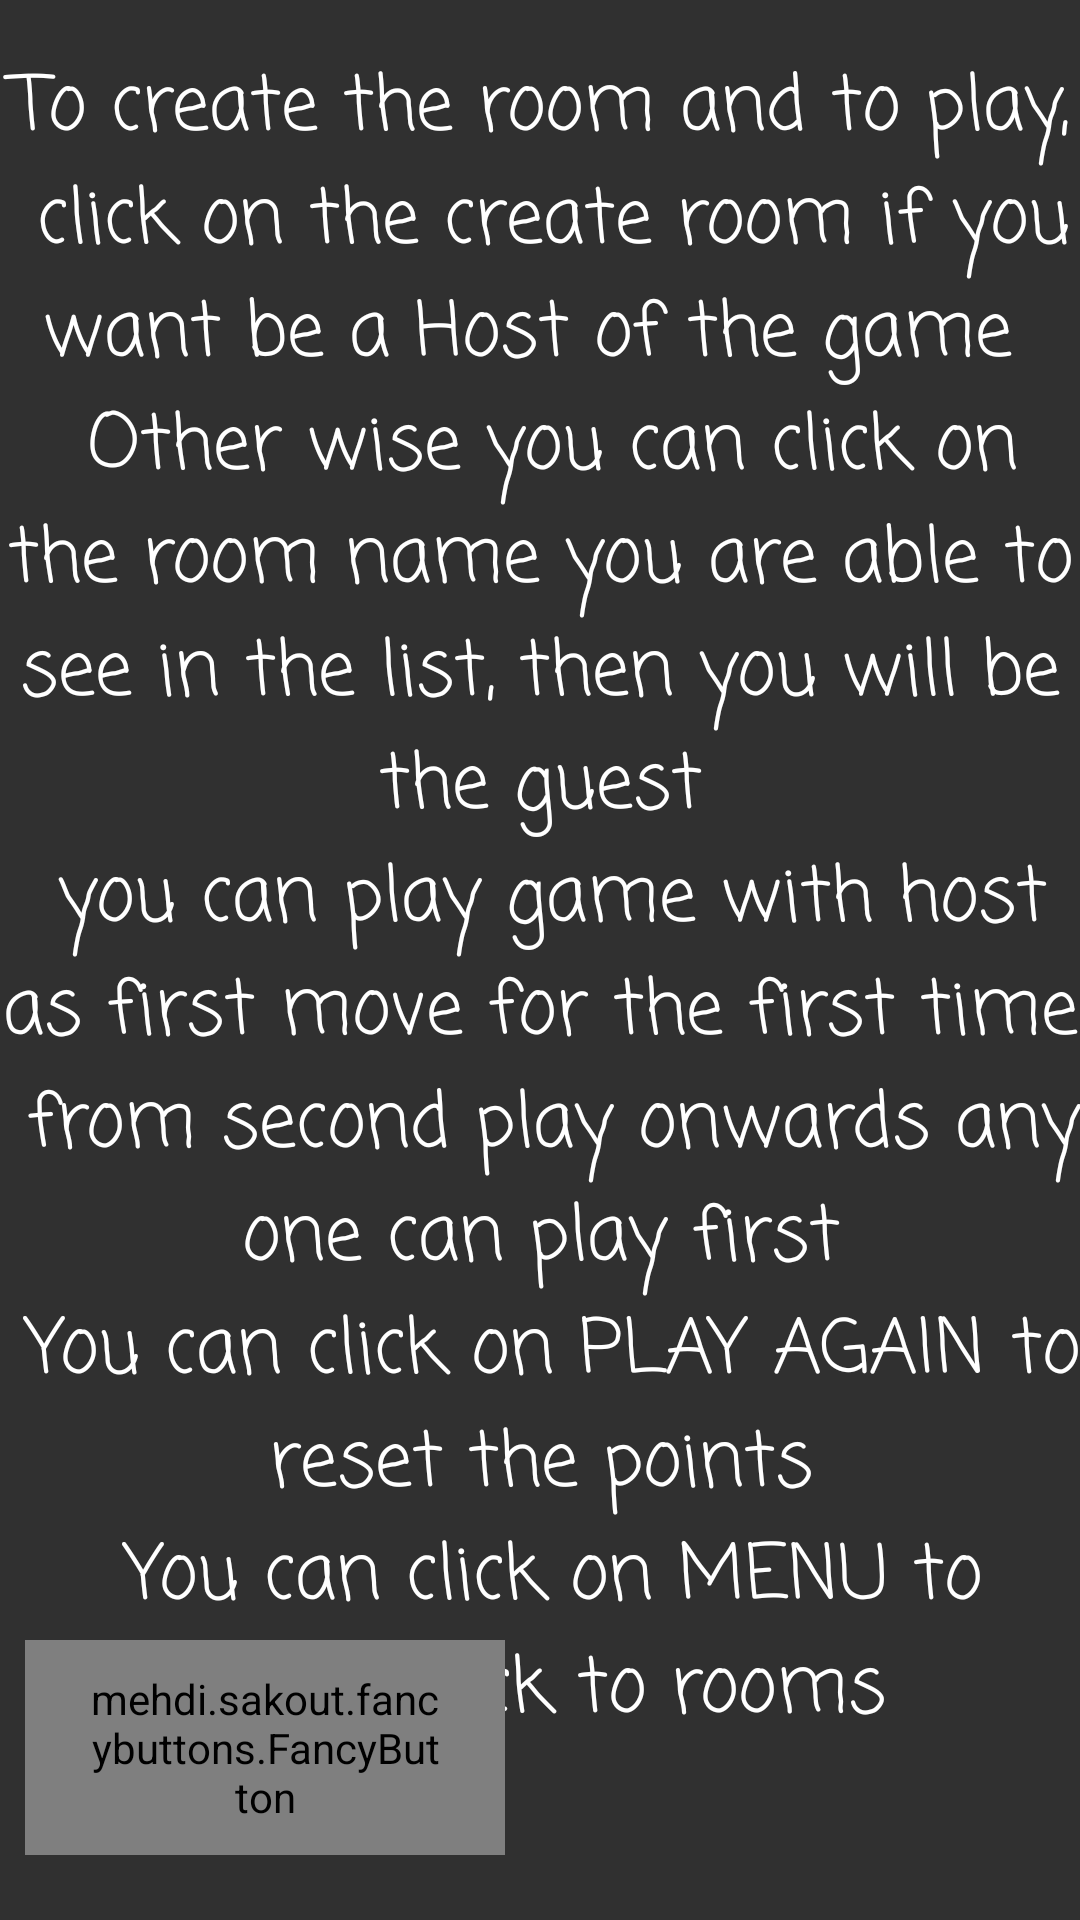

Produce the Android XML layout that renders to this screen, including the resource entries it uses.
<!-- AndroidManifest.xml: activity theme FullScreenTheme -->
<!-- res/layout/activity_help.xml -->
<?xml version="1.0" encoding="utf-8"?>

<androidx.constraintlayout.widget.ConstraintLayout xmlns:android="http://schemas.android.com/apk/res/android"
    xmlns:app="http://schemas.android.com/apk/res-auto"
    xmlns:fancy="http://schemas.android.com/apk/res-auto"
    xmlns:tools="http://schemas.android.com/tools"
    android:layout_width="match_parent"
    android:layout_height="match_parent"
    android:background="@drawable/background1"
    tools:context=".HelpActivity">

    <TextView
        android:layout_width="wrap_content"
        android:layout_height="wrap_content"
        android:layout_gravity="center_horizontal"
        android:fontFamily="casual"
        android:text="@string/about_help"
        android:textAlignment="center"
        android:textColor="#ffffff"
        android:textSize="25sp"
        app:layout_constraintBottom_toBottomOf="parent"
        app:layout_constraintEnd_toEndOf="parent"
        app:layout_constraintStart_toStartOf="parent"
        app:layout_constraintTop_toTopOf="parent"
        app:layout_constraintVertical_bias="0.463" />

    <mehdi.sakout.fancybuttons.FancyButton
        android:id="@+id/btn_singlePlayer"
        android:layout_width="@dimen/width_menu_button"
        android:layout_height="wrap_content"
        android:onClick="BacktoMainMenu"
        android:paddingLeft="20dp"
        android:paddingTop="10dp"
        android:paddingRight="20dp"
        android:paddingBottom="10dp"
        app:layout_constraintBottom_toBottomOf="parent"
        app:layout_constraintEnd_toEndOf="parent"
        app:layout_constraintHorizontal_bias="0.042"
        app:layout_constraintStart_toStartOf="parent"
        app:layout_constraintTop_toTopOf="parent"
        app:layout_constraintVertical_bias="0.962"
        fancy:fb_borderColor="#FFFFFF"
        fancy:fb_borderWidth="1dp"
        fancy:fb_defaultColor="#7ab800"
        fancy:fb_focusColor="#d8232f"
        fancy:fb_iconPosition="left"
        fancy:fb_radius="30dp"
        fancy:fb_text="@string/back"
        fancy:fb_textColor="#FFFFFF"
        fancy:fb_textFont="fonts/borque.ttf"
        fancy:fb_textSize="@dimen/size_menu_button" />

</androidx.constraintlayout.widget.ConstraintLayout>
<!-- resources referenced by this layout -->
<resources>
  <dimen name="size_menu_button">20sp</dimen>
  <dimen name="width_menu_button">200dp</dimen>
  <string name="about_help">
          To create the room and to play,\n  click on the create room if you want be a Host of the game \n
          Other wise you can click on the room name you are able to see in the list, then you will be the guest\n
          you can play game with host as first move for the first time\n
          from second play onwards any one can play first\n
          You can click on PLAY AGAIN to reset the points\n
          You can click on MENU to come back to rooms\n
      </string>
  <string name="back">Back</string>
  <style name="FullScreenTheme" parent="Theme.AppCompat.NoActionBar">
          <item name="windowNoTitle">true</item>
          <item name="android:windowFullscreen">true</item>
  
      </style>
</resources>
